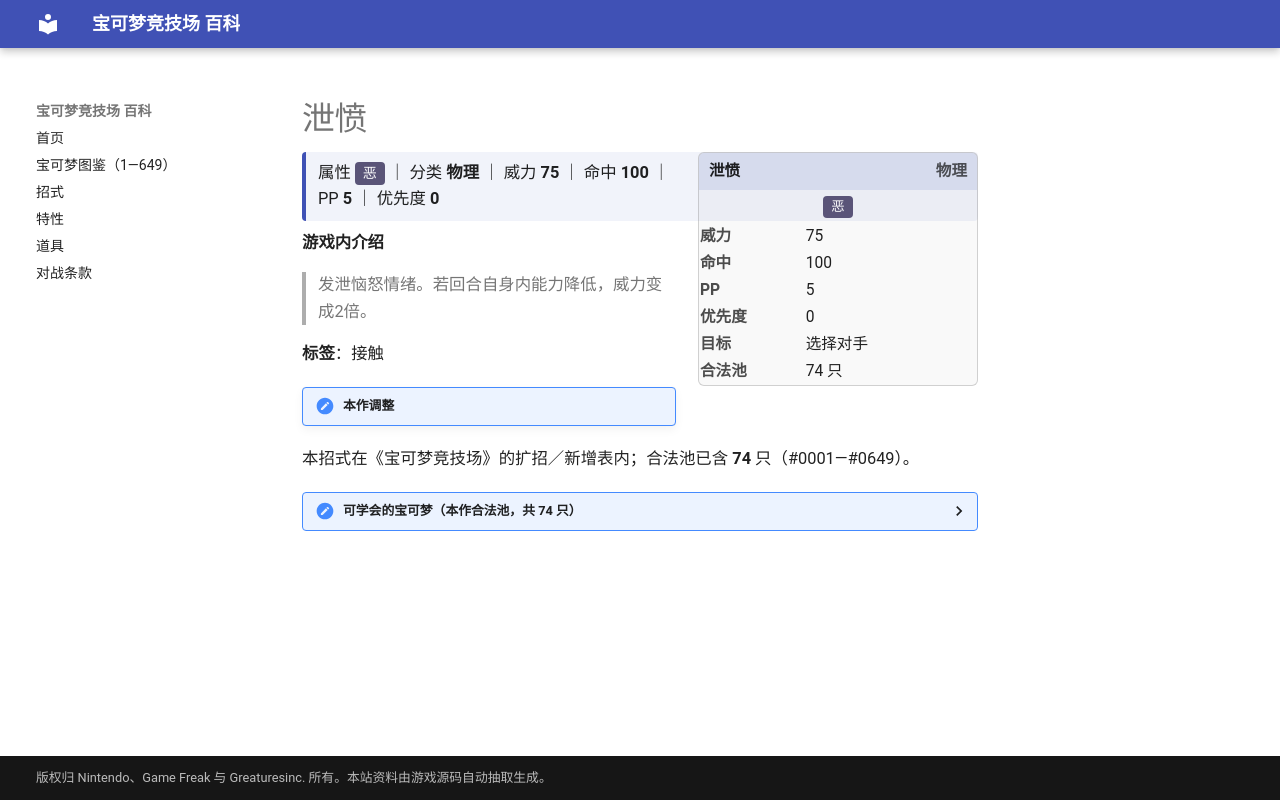

repository: nanmoboys/pkmn-arena-wiki · page: moves/泄愤/index.html · generator: mkdocs

# 泄愤

<div class="infobox">
<div class="ib-h"><span>泄愤</span><span class="ib-no">物理</span></div>
<div class="ib-ty"><span class="tp" style="background:#5A5478">恶</span></div>
<table class="ib-t"><tr><th>威力</th><td>75</td></tr><tr><th>命中</th><td>100</td></tr><tr><th>PP</th><td>5</td></tr><tr><th>优先度</th><td>0</td></tr><tr><th>目标</th><td>选择对手</td></tr><tr><th>合法池</th><td>74 只</td></tr></table></div>
<div class="head-stat">属性 <span class="tp" style="background:#5A5478">恶</span> ｜ 分类 <b>物理</b> ｜ 威力 <b>75</b> ｜ 命中 <b>100</b> ｜ PP <b>5</b> ｜ 优先度 <b>0</b></div>

**游戏内介绍**

> 发泄恼怒情绪。若回合自身内能力降低，威力变成2倍。

**标签**：接触

!!! note "本作调整"

本招式在《宝可梦竞技场》的扩招／新增表内；合法池已含 **74** 只（#0001—#0649）。

<details class="pool"><summary>可学会的宝可梦（本作合法池，共 74 只）</summary>

<p>阿柏蛇、阿柏怪、喵喵、猫老大、猴怪、火暴猴、臭臭泥、肯泰罗、暴鲤龙、超梦、梦幻、大力鳄、月亮伊布、黑暗鸦、布鲁、布鲁皇、狃拉、戴鲁比、黑鲁加、沙基拉斯、班基拉斯、土狼犬、大狼犬、长鼻叶、狡猾天狗、过动猿、请假王、铁掌力士、勾魂眼、呆火驼、喷火驼、梦歌仙人掌、饭匙蛇、铁螯龙虾、怨影娃娃、诅咒娃娃、猛火猴、烈焰猴、帝王拿波、梦妖魔、乌鸦头头、臭鼬噗、坦克臭鼬、花岩怪、龙王蝎、不良蛙、毒骷蛙、玛狃拉、达克莱伊、扒手猫、酷豹、黑眼鳄、混混鳄、流氓鳄、达摩狒狒、滑滑小子、头巾混混、始祖小鸟、始祖大鸟、索罗亚、索罗亚克、灯火幽灵、水晶灯火灵、泥巴鱼、赤面龙、驹刀小兵、劈斩司令、爆炸头水牛、秃鹰丫头、秃鹰娜、双首暴龙、三首恶龙、龙卷云、雷电云</p>

</details>
